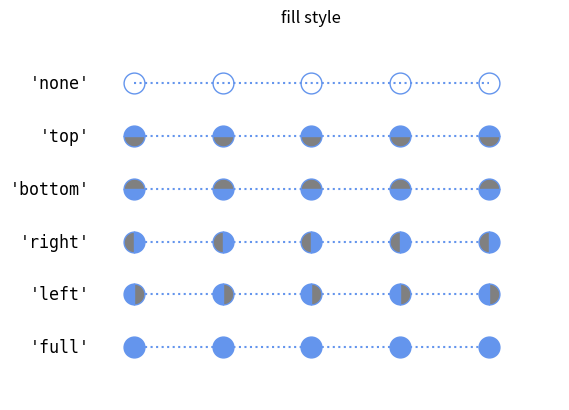

Here is the Python script that generated this plot:
"""
=====================
Marker filling-styles
=====================

Reference for marker fill-styles included with Matplotlib.
"""
import numpy as np
import matplotlib.pyplot as plt
from matplotlib.lines import Line2D


points = np.ones(5)  # Draw 3 points for each line
text_style = dict(horizontalalignment='right', verticalalignment='center',
                  fontsize=12, fontdict={'family': 'monospace'})
marker_style = dict(color='cornflowerblue', linestyle=':', marker='o',
                    markersize=15, markerfacecoloralt='gray')


def format_axes(ax):
    ax.margins(0.2)
    ax.set_axis_off()


def nice_repr(text):
    return repr(text).lstrip('u')


fig, ax = plt.subplots()

# Plot all fill styles.
for y, fill_style in enumerate(Line2D.fillStyles):
    ax.text(-0.5, y, nice_repr(fill_style), **text_style)
    ax.plot(y * points, fillstyle=fill_style, **marker_style)
    format_axes(ax)
    ax.set_title('fill style')

plt.show()
